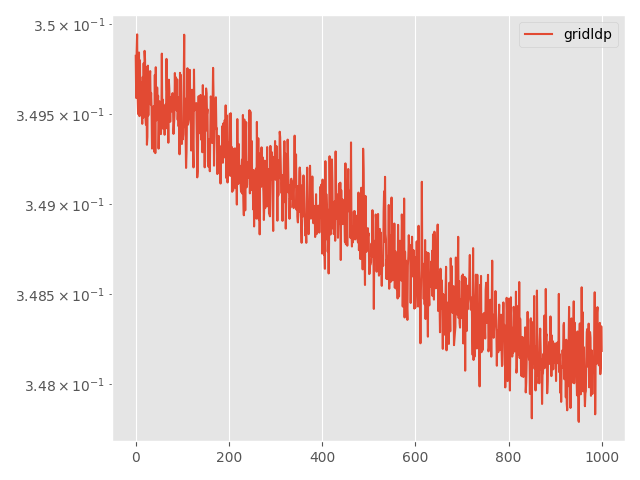

Source data for this figure (header and first rows):
Step, topology, method, lr, clip, momentum, sigma, sigma-cor, epsilon, loss
0, grid, ldp, 0.005, 0.0001, 0.0, 0.004503, 0, 20, 0.3498
5, grid, ldp, 0.005, 0.0001, 0.0, 0.004503, 0, 20, 0.3496
10, grid, ldp, 0.005, 0.0001, 0.0, 0.004503, 0, 20, 0.3498
15, grid, ldp, 0.005, 0.0001, 0.0, 0.004503, 0, 20, 0.3499
20, grid, ldp, 0.005, 0.0001, 0.0, 0.004503, 0, 20, 0.3496
25, grid, ldp, 0.005, 0.0001, 0.0, 0.004503, 0, 20, 0.3495
30, grid, ldp, 0.005, 0.0001, 0.0, 0.004503, 0, 20, 0.3496
35, grid, ldp, 0.005, 0.0001, 0.0, 0.004503, 0, 20, 0.3498
40, grid, ldp, 0.005, 0.0001, 0.0, 0.004503, 0, 20, 0.3495
45, grid, ldp, 0.005, 0.0001, 0.0, 0.004503, 0, 20, 0.3498
50, grid, ldp, 0.005, 0.0001, 0.0, 0.004503, 0, 20, 0.3496
55, grid, ldp, 0.005, 0.0001, 0.0, 0.004503, 0, 20, 0.3496
60, grid, ldp, 0.005, 0.0001, 0.0, 0.004503, 0, 20, 0.3497
65, grid, ldp, 0.005, 0.0001, 0.0, 0.004503, 0, 20, 0.3495
70, grid, ldp, 0.005, 0.0001, 0.0, 0.004503, 0, 20, 0.3494
75, grid, ldp, 0.005, 0.0001, 0.0, 0.004503, 0, 20, 0.3497
80, grid, ldp, 0.005, 0.0001, 0.0, 0.004503, 0, 20, 0.3495
85, grid, ldp, 0.005, 0.0001, 0.0, 0.004503, 0, 20, 0.3498
90, grid, ldp, 0.005, 0.0001, 0.0, 0.004503, 0, 20, 0.3495
95, grid, ldp, 0.005, 0.0001, 0.0, 0.004503, 0, 20, 0.3499
100, grid, ldp, 0.005, 0.0001, 0.0, 0.004503, 0, 20, 0.3498
105, grid, ldp, 0.005, 0.0001, 0.0, 0.004503, 0, 20, 0.3495
110, grid, ldp, 0.005, 0.0001, 0.0, 0.004503, 0, 20, 0.3494
115, grid, ldp, 0.005, 0.0001, 0.0, 0.004503, 0, 20, 0.3498
120, grid, ldp, 0.005, 0.0001, 0.0, 0.004503, 0, 20, 0.3493
125, grid, ldp, 0.005, 0.0001, 0.0, 0.004503, 0, 20, 0.3494
130, grid, ldp, 0.005, 0.0001, 0.0, 0.004503, 0, 20, 0.3498
135, grid, ldp, 0.005, 0.0001, 0.0, 0.004503, 0, 20, 0.3495
140, grid, ldp, 0.005, 0.0001, 0.0, 0.004503, 0, 20, 0.3497
145, grid, ldp, 0.005, 0.0001, 0.0, 0.004503, 0, 20, 0.3497
150, grid, ldp, 0.005, 0.0001, 0.0, 0.004503, 0, 20, 0.3497
155, grid, ldp, 0.005, 0.0001, 0.0, 0.004503, 0, 20, 0.3497
160, grid, ldp, 0.005, 0.0001, 0.0, 0.004503, 0, 20, 0.3496
165, grid, ldp, 0.005, 0.0001, 0.0, 0.004503, 0, 20, 0.3496
170, grid, ldp, 0.005, 0.0001, 0.0, 0.004503, 0, 20, 0.3495
175, grid, ldp, 0.005, 0.0001, 0.0, 0.004503, 0, 20, 0.3493
180, grid, ldp, 0.005, 0.0001, 0.0, 0.004503, 0, 20, 0.3495
185, grid, ldp, 0.005, 0.0001, 0.0, 0.004503, 0, 20, 0.3494
190, grid, ldp, 0.005, 0.0001, 0.0, 0.004503, 0, 20, 0.3495
195, grid, ldp, 0.005, 0.0001, 0.0, 0.004503, 0, 20, 0.3495
200, grid, ldp, 0.005, 0.0001, 0.0, 0.004503, 0, 20, 0.3493
205, grid, ldp, 0.005, 0.0001, 0.0, 0.004503, 0, 20, 0.3497
210, grid, ldp, 0.005, 0.0001, 0.0, 0.004503, 0, 20, 0.3493
215, grid, ldp, 0.005, 0.0001, 0.0, 0.004503, 0, 20, 0.3498
220, grid, ldp, 0.005, 0.0001, 0.0, 0.004503, 0, 20, 0.3495
225, grid, ldp, 0.005, 0.0001, 0.0, 0.004503, 0, 20, 0.3495
230, grid, ldp, 0.005, 0.0001, 0.0, 0.004503, 0, 20, 0.3496
235, grid, ldp, 0.005, 0.0001, 0.0, 0.004503, 0, 20, 0.3495
240, grid, ldp, 0.005, 0.0001, 0.0, 0.004503, 0, 20, 0.3496
245, grid, ldp, 0.005, 0.0001, 0.0, 0.004503, 0, 20, 0.3493
250, grid, ldp, 0.005, 0.0001, 0.0, 0.004503, 0, 20, 0.3494
255, grid, ldp, 0.005, 0.0001, 0.0, 0.004503, 0, 20, 0.3496
260, grid, ldp, 0.005, 0.0001, 0.0, 0.004503, 0, 20, 0.3494
265, grid, ldp, 0.005, 0.0001, 0.0, 0.004503, 0, 20, 0.3494
270, grid, ldp, 0.005, 0.0001, 0.0, 0.004503, 0, 20, 0.3494
275, grid, ldp, 0.005, 0.0001, 0.0, 0.004503, 0, 20, 0.3494
280, grid, ldp, 0.005, 0.0001, 0.0, 0.004503, 0, 20, 0.3498
285, grid, ldp, 0.005, 0.0001, 0.0, 0.004503, 0, 20, 0.3495
290, grid, ldp, 0.005, 0.0001, 0.0, 0.004503, 0, 20, 0.3496
295, grid, ldp, 0.005, 0.0001, 0.0, 0.004503, 0, 20, 0.3494
... 941 more rows
